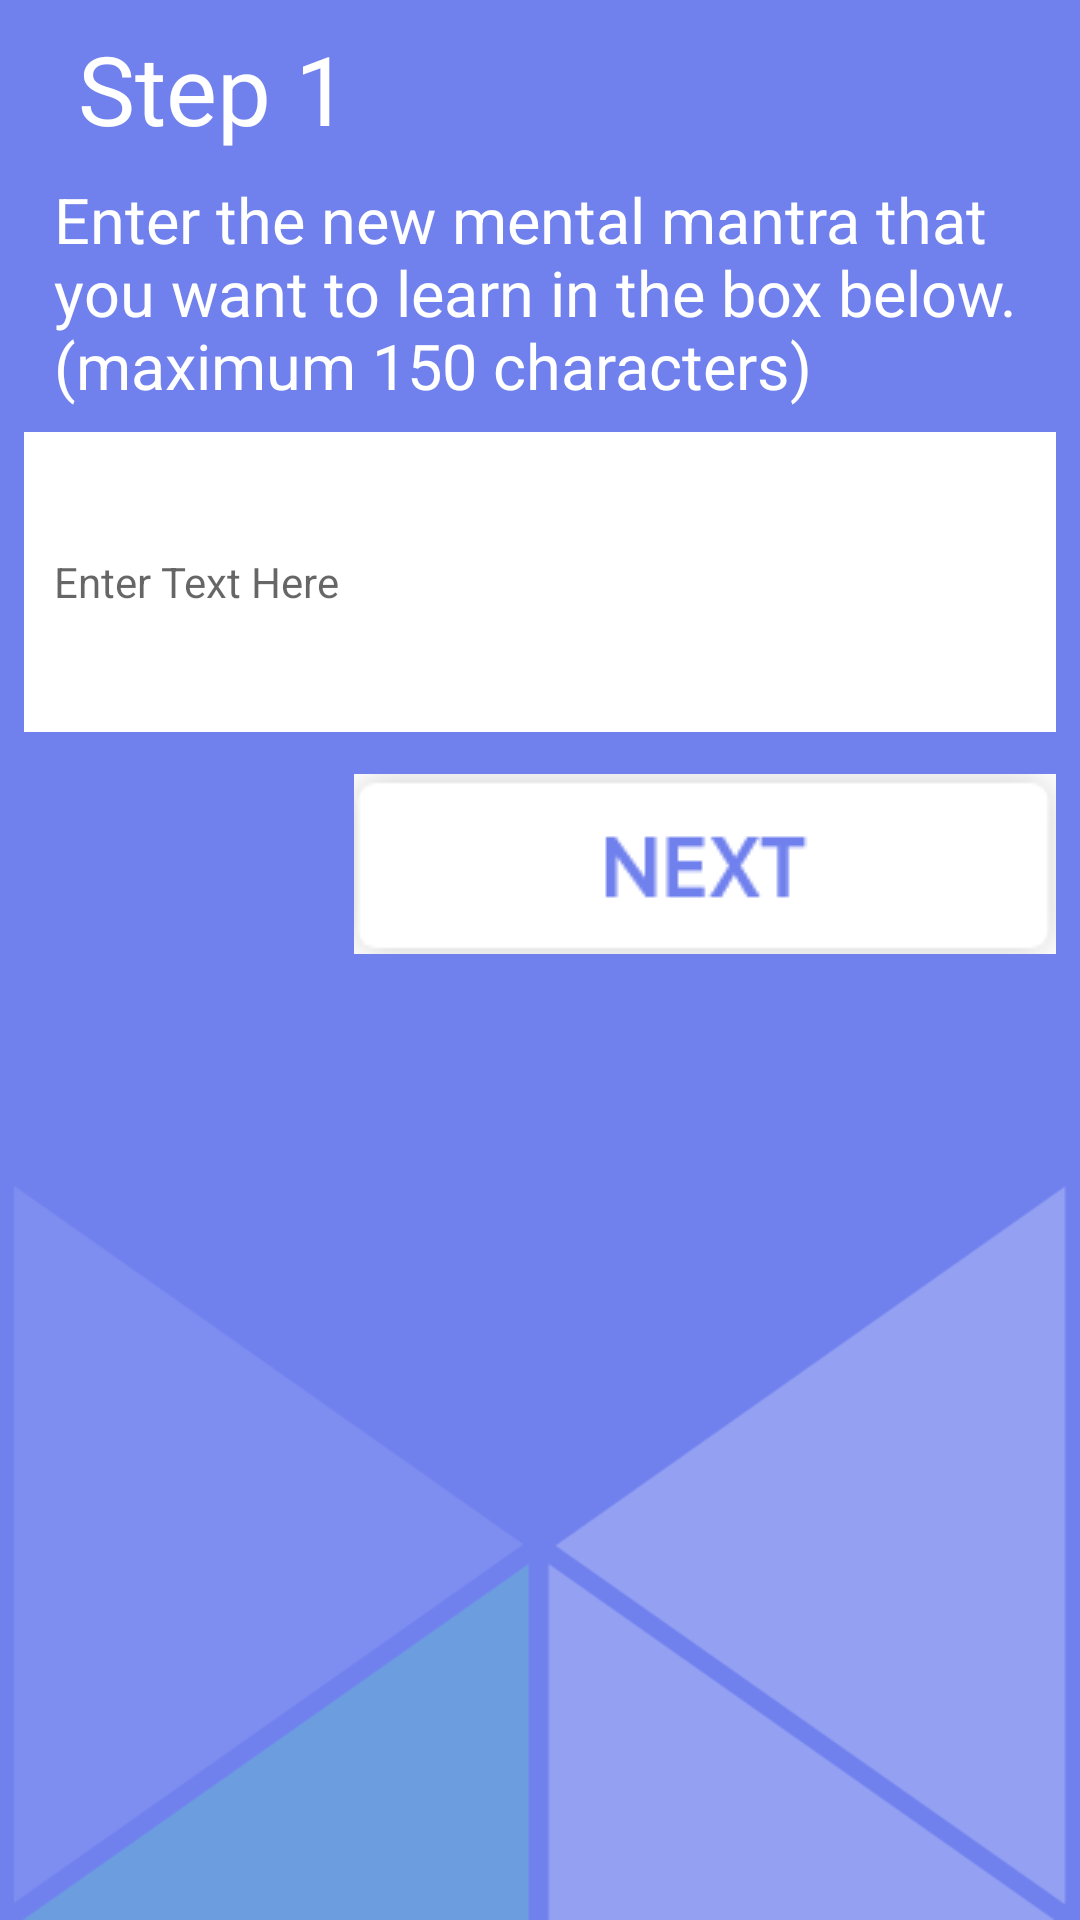

The Android layout XML behind this screen, and the referenced resources:
<!-- AndroidManifest.xml: application theme AppTheme -->
<!-- res/layout/fragment_input.xml -->
<?xml version="1.0" encoding="utf-8"?>
<android.support.constraint.ConstraintLayout
    xmlns:android="http://schemas.android.com/apk/res/android"
    xmlns:app="http://schemas.android.com/apk/res-auto"
    xmlns:tools="http://schemas.android.com/tools"
    android:background="@drawable/step1"
    android:layout_width="match_parent"
    android:layout_height="match_parent">

    <TextView
        android:id="@+id/step_1"
        style="@style/WhiteText"
        android:layout_width="match_parent"
        android:layout_height="wrap_content"
        android:layout_marginStart="8dp"
        android:layout_marginTop="8dp"
        android:layout_marginEnd="8dp"
        android:layout_marginBottom="8dp"
        android:text=" Step 1"
        android:textSize="32dp"
        app:layout_constraintBottom_toTopOf="@+id/textView"
        app:layout_constraintEnd_toEndOf="parent"
        app:layout_constraintStart_toStartOf="parent"
        app:layout_constraintTop_toTopOf="parent"
        app:layout_constraintVertical_chainStyle="spread_inside" />

    <TextView
        android:id="@+id/textView"
        android:layout_width="match_parent"
        android:layout_height="wrap_content"
        android:layout_marginStart="8dp"
        android:layout_marginEnd="8dp"
        android:text="@string/input_description"
        android:textSize="21dp"
        style="@style/WhiteText"
        app:layout_constraintEnd_toEndOf="parent"
        android:layout_marginTop="8dp"
        app:layout_constraintTop_toBottomOf="@+id/step_1"
        app:layout_constraintStart_toStartOf="parent"
        tools:layout_editor_absoluteY="92dp" />

    <EditText
        android:id="@+id/input_editText"
        android:layout_width="match_parent"
        android:layout_height="100dp"
        android:layout_marginStart="8dp"
        android:layout_marginTop="8dp"
        android:layout_marginEnd="8dp"
        style="@style/PurpleText"
        android:background="#FFFFFF"
        android:hint="Enter Text Here"
        app:layout_constraintEnd_toEndOf="parent"
        app:layout_constraintStart_toStartOf="parent"
        app:layout_constraintTop_toBottomOf="@+id/textView" />

    <ImageView
        android:id="@+id/input_nextBTN"
        android:layout_width="wrap_content"
        android:layout_height="wrap_content"
        android:layout_marginTop="14dp"
        android:layout_marginEnd="8dp"
        app:layout_constraintEnd_toEndOf="parent"
        app:layout_constraintTop_toBottomOf="@+id/input_editText"
        app:srcCompat="@drawable/next" />


</android.support.constraint.ConstraintLayout>
<!-- resources referenced by this layout -->
<resources>
  <!-- drawable next: png bitmap (drawable, 1682 bytes) -->
  <!-- drawable step1: png bitmap (drawable, 17687 bytes) -->
  <string name="input_description">
          Enter the new mental mantra that you want to learn in the box below. (maximum 150 characters)
      </string>
  <style name="PurpleText" parent="@android:style/TextAppearance.Small">
          <item name="android:textColor">#7081EE</item>
          <item name="android:paddingStart">10dp</item>
          <item name="android:paddingEnd">10dp</item>
      </style>
  <style name="WhiteText" parent="@android:style/TextAppearance.Small">
          <item name="android:textColor">#FFFFFF</item>
          <item name="android:paddingStart">10dp</item>
          <item name="android:paddingEnd">10dp</item>
      </style>
  <style name="AppTheme" parent="Theme.AppCompat.Light.DarkActionBar">
          
          <item name="colorPrimary">@color/colorPrimary</item>
          <item name="colorPrimaryDark">@color/colorPrimaryDark</item>
      </style>
  <color name="colorPrimary">#5C6AC4</color>
  <color name="colorPrimaryDark">#444F91</color>
</resources>
